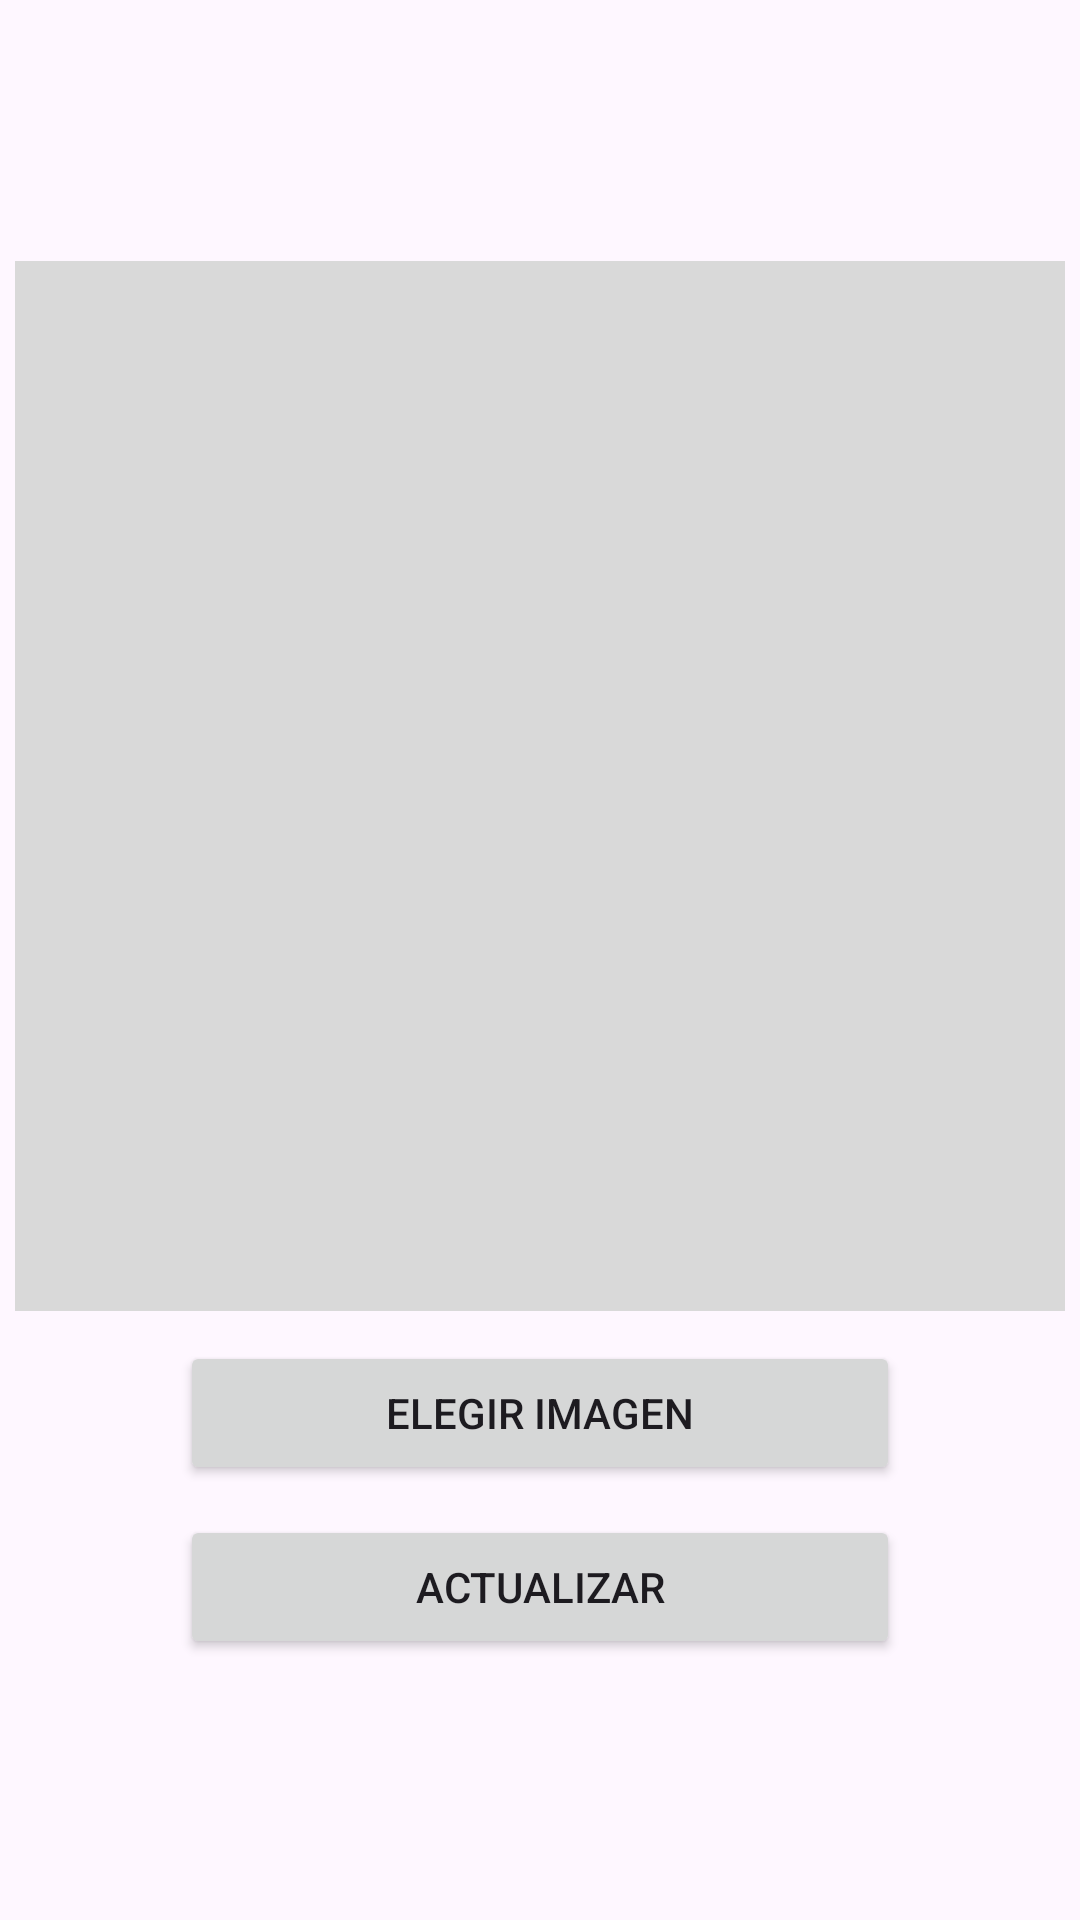

Here is an Android app screen rendered from its layout file. Give the layout XML and the strings, colors and styles it references.
<!-- AndroidManifest.xml: application theme Theme.Chat_sensuadesires -->
<!-- res/layout/activity_editar_imagen_perfil.xml -->
<?xml version="1.0" encoding="utf-8"?>
<RelativeLayout
    xmlns:android="http://schemas.android.com/apk/res/android"
    xmlns:app="http://schemas.android.com/apk/res-auto"
    xmlns:tools="http://schemas.android.com/tools"
    android:layout_width="match_parent"
    android:layout_height="match_parent"
    tools:context=".Perfil.EditarImagenPerfil">

    <LinearLayout
        android:layout_width="match_parent"
        android:layout_height="match_parent"
        android:orientation="vertical"
        android:gravity="center">

        <ImageView
            android:id="@+id/ImagenPerfilActualizar"
            android:layout_gravity="center"
            android:background="#D9D9D9"
            android:scaleType="centerCrop"
            android:src="@drawable/imagen_usuarios"
            android:layout_width="350dp"
            android:layout_height="350dp"/>

        <Button
            android:id="@+id/BtnElegirImagenDe"
            android:text="@string/BtnElegirImagenDe"
            android:layout_marginTop="10dp"
            app:icon="@drawable/ic_seleccionar_imagen_de"
            android:layout_width="240dp"
            android:layout_height="wrap_content"/>

        <Button
            android:id="@+id/BtnActualizarImagen"
            android:text="@string/BtnActualizarImagen"
            android:layout_marginTop="10dp"
            app:icon="@drawable/ic_actualizar_imagen"
            android:layout_width="240dp"
            android:layout_height="wrap_content"/>




    </LinearLayout>

</RelativeLayout>
<!-- resources referenced by this layout -->
<resources>
  <string name="BtnActualizarImagen">Actualizar</string>
  <string name="BtnElegirImagenDe">Elegir Imagen</string>
  <style name="Theme.Chat_sensuadesires" parent="Base.Theme.Chat_sensuadesires" />
  <style name="Base.Theme.Chat_sensuadesires" parent="Theme.Material3.DayNight.NoActionBar">
          
          
      </style>
</resources>
